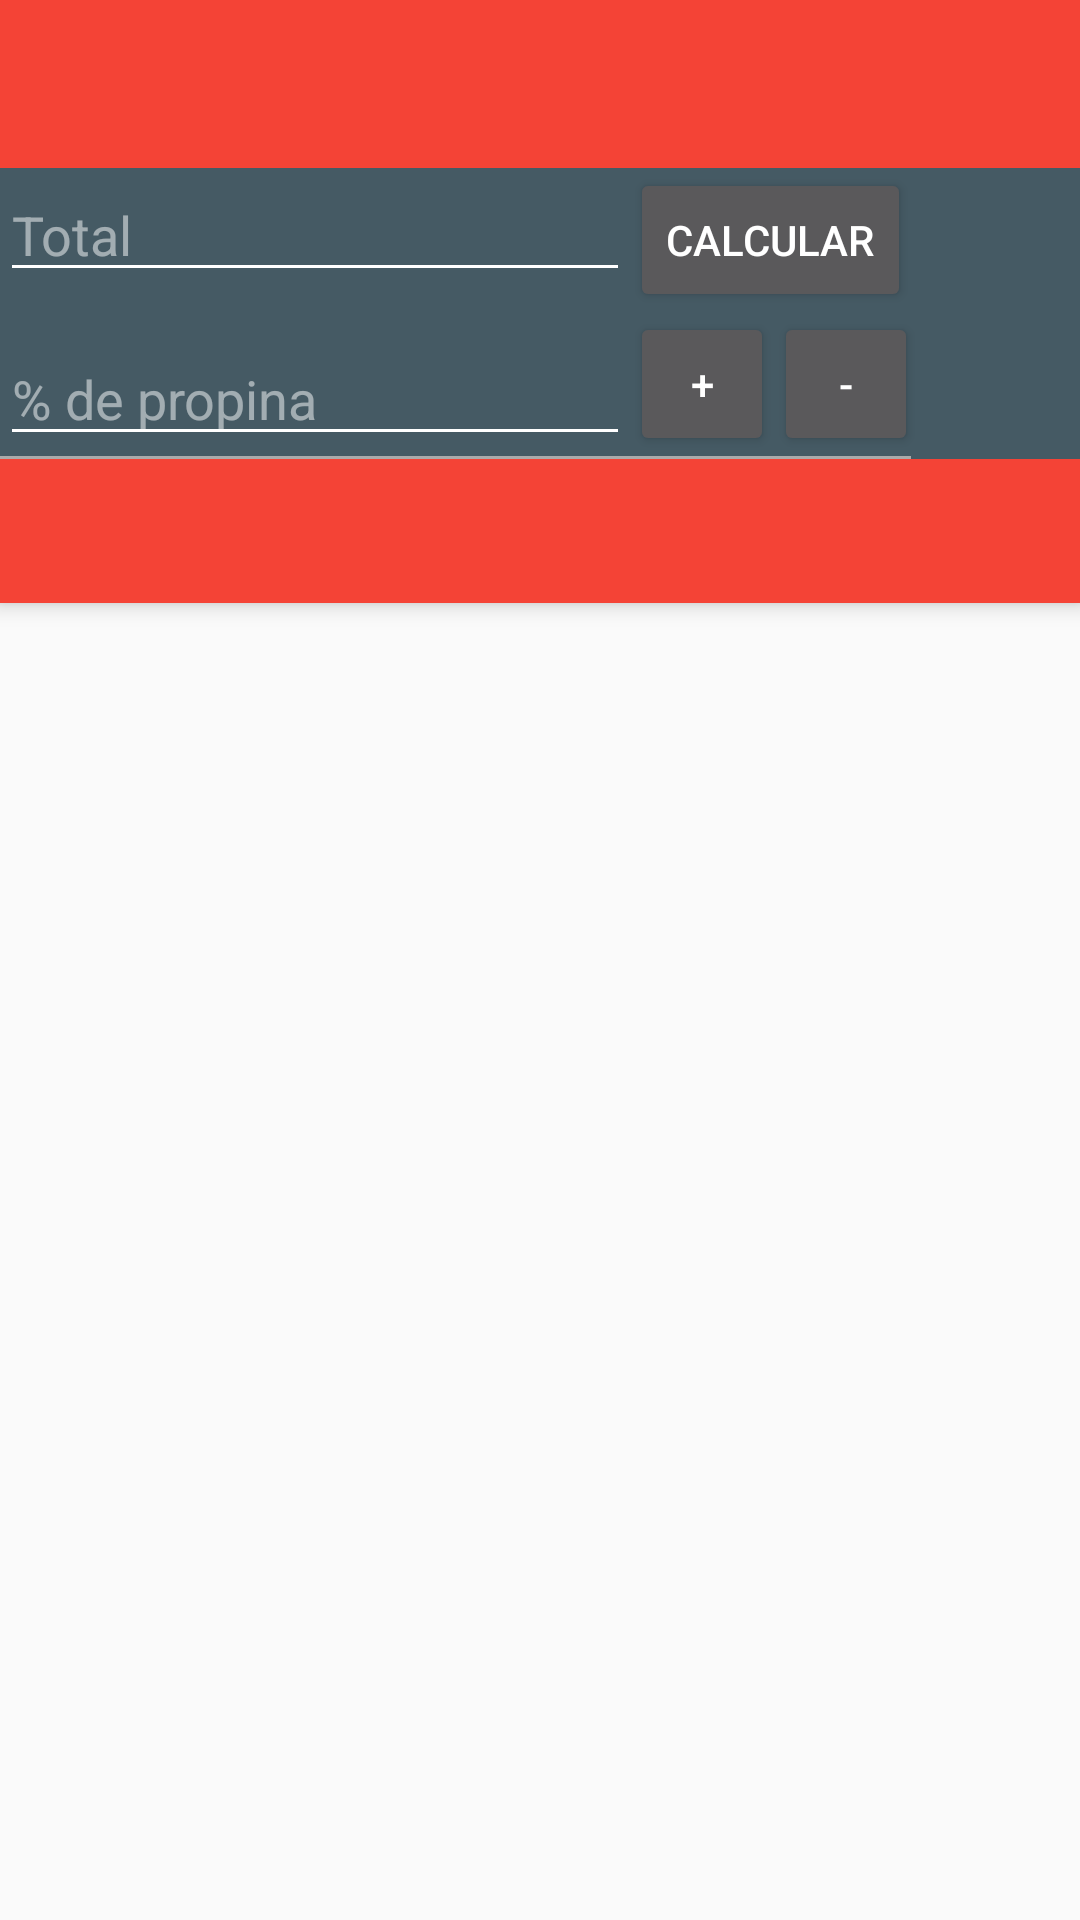

Android layout source for this screen:
<!-- AndroidManifest.xml: application theme AppTheme -->
<!-- res/layout/activity_tip_calc_premium.xml -->
<?xml version="1.0" encoding="utf-8"?>
<android.support.design.widget.CoordinatorLayout android:id="@+id/main_content"
                                                 xmlns:android="http://schemas.android.com/apk/res/android"
                                                 xmlns:app="http://schemas.android.com/apk/res-auto"
                                                 xmlns:tools="http://schemas.android.com/tools"
                                                 android:layout_width="match_parent"
                                                 android:layout_height="match_parent"
                                                 android:fitsSystemWindows="true"
                                                 tools:context=".tipcalcpremium.TipCalcPremiumActivity">

    <android.support.design.widget.AppBarLayout
        android:id="@+id/appbar"
        android:layout_width="match_parent"
        android:layout_height="wrap_content"
        android:paddingTop="@dimen/appbar_padding_top"
        android:theme="@style/AppTheme.AppBarOverlay">

        <android.support.v7.widget.Toolbar
            android:id="@+id/toolbar"
            android:layout_width="match_parent"
            android:layout_height="?attr/actionBarSize"
            android:background="?attr/colorPrimary"
            app:layout_scrollFlags="scroll|enterAlways"
            app:popupTheme="@style/AppTheme.PopupOverlay">

        </android.support.v7.widget.Toolbar>

        <RelativeLayout
            android:layout_width="match_parent"
            android:background="@color/colorPrimaryDarkPremium"
            android:layout_height="match_parent">
            <include
                layout="@layout/content_tip_premium"
                android:layout_width="match_parent"
                android:layout_height="match_parent"/>
        </RelativeLayout>

        <android.support.design.widget.TabLayout
            android:id="@+id/tabs"
            style="tab"
            android:layout_width="match_parent"
            android:layout_height="wrap_content"/>

    </android.support.design.widget.AppBarLayout>

    <android.support.v4.view.ViewPager
        android:id="@+id/container"
        android:layout_width="match_parent"
        android:layout_height="match_parent"
        app:layout_behavior="@string/appbar_scrolling_view_behavior"/>

</android.support.design.widget.CoordinatorLayout>
<!-- res/layout/content_tip_premium.xml (included above) -->
<?xml version="1.0" encoding="utf-8"?>
<RelativeLayout xmlns:android="http://schemas.android.com/apk/res/android"
                android:layout_width="match_parent"
                android:layout_height="wrap_content"
                android:orientation="vertical">

    <EditText
        android:id="@+id/inputBill"
        android:layout_width="wrap_content"
        android:layout_height="wrap_content"
        android:layout_alignParentLeft="true"
        android:layout_alignParentStart="true"
        android:layout_alignParentTop="true"
        android:ems="10"
        android:hint="@string/main.hint.bill"
        android:inputType="numberDecimal"/>

    <Button
        android:id="@+id/btnSubmit"
        android:layout_width="wrap_content"
        android:layout_height="wrap_content"
        android:layout_alignParentTop="true"
        android:layout_toEndOf="@id/inputBill"
        android:layout_toRightOf="@id/inputBill"
        android:text="@string/main.button.submit"/>

    <EditText
        android:id="@+id/inputPercentage"
        android:layout_width="wrap_content"
        android:layout_height="wrap_content"
        android:layout_alignBottom="@+id/btnIncrease"
        android:layout_toLeftOf="@+id/btnIncrease"
        android:layout_toStartOf="@+id/btnIncrease"
        android:ems="10"
        android:hint="@string/main.hint.percentage"
        android:inputType="numberSigned"/>

    <Button
        android:id="@+id/btnIncrease"
        style="?android:attr/buttonStyleSmall"
        android:layout_width="wrap_content"
        android:layout_height="wrap_content"
        android:layout_alignLeft="@id/btnSubmit"
        android:layout_alignStart="@id/btnSubmit"
        android:layout_below="@id/btnSubmit"
        android:text="@string/main.button.increase"/>

    <Button
        android:id="@+id/btnDecrease"
        style="?android:attr/buttonStyleSmall"
        android:layout_width="wrap_content"
        android:layout_height="wrap_content"
        android:layout_alignTop="@id/btnIncrease"
        android:layout_toEndOf="@id/btnIncrease"
        android:layout_toRightOf="@id/btnIncrease"
        android:text="@string/main.button.decrease"/>

    <View
        android:id="@+id/separator"
        android:layout_width="wrap_content"
        android:layout_height="1dp"
        android:layout_alignEnd="@id/btnSubmit"
        android:layout_alignLeft="@id/btnClear"
        android:layout_alignRight="@id/btnSubmit"
        android:layout_below="@id/inputPercentage"
        android:layout_margin="@dimen/activity_horizontal_margin"
        android:background="@android:color/darker_gray"/>

    <TextView
        android:id="@+id/txtTip"
        android:layout_width="wrap_content"
        android:layout_height="wrap_content"
        android:layout_alignParentLeft="true"
        android:layout_alignParentStart="true"
        android:layout_below="@id/separator"
        android:layout_marginBottom="@dimen/activity_horizontal_margin"
        android:textAppearance="?android:attr/textAppearanceLarge"
        android:visibility="gone"/>
</RelativeLayout>
<!-- resources referenced by this layout -->
<resources>
  <color name="colorPrimaryDarkPremium">#455A64</color>
  <string name="main.button.decrease">-</string>
  <string name="main.button.increase">+</string>
  <string name="main.button.submit">Calcular</string>
  <string name="main.hint.bill">Total</string>
  <string name="main.hint.percentage">% de propina</string>
  <style name="AppTheme.AppBarOverlay" parent="ThemeOverlay.AppCompat.Dark.ActionBar" />
  <style name="AppTheme.PopupOverlay" parent="ThemeOverlay.AppCompat.Light" />
  <style name="AppTheme" parent="Theme.AppCompat.Light.DarkActionBar">
          
          <item name="colorPrimary">@color/colorPrimary</item>
          <item name="colorPrimaryDark">@color/colorPrimaryDark</item>
          <item name="colorAccent">@color/colorAccent</item>
      </style>
  <color name="colorPrimary">#F44336</color>
  <color name="colorPrimaryDark">#D32F2F</color>
  <color name="colorAccent">#607D8B</color>
</resources>
